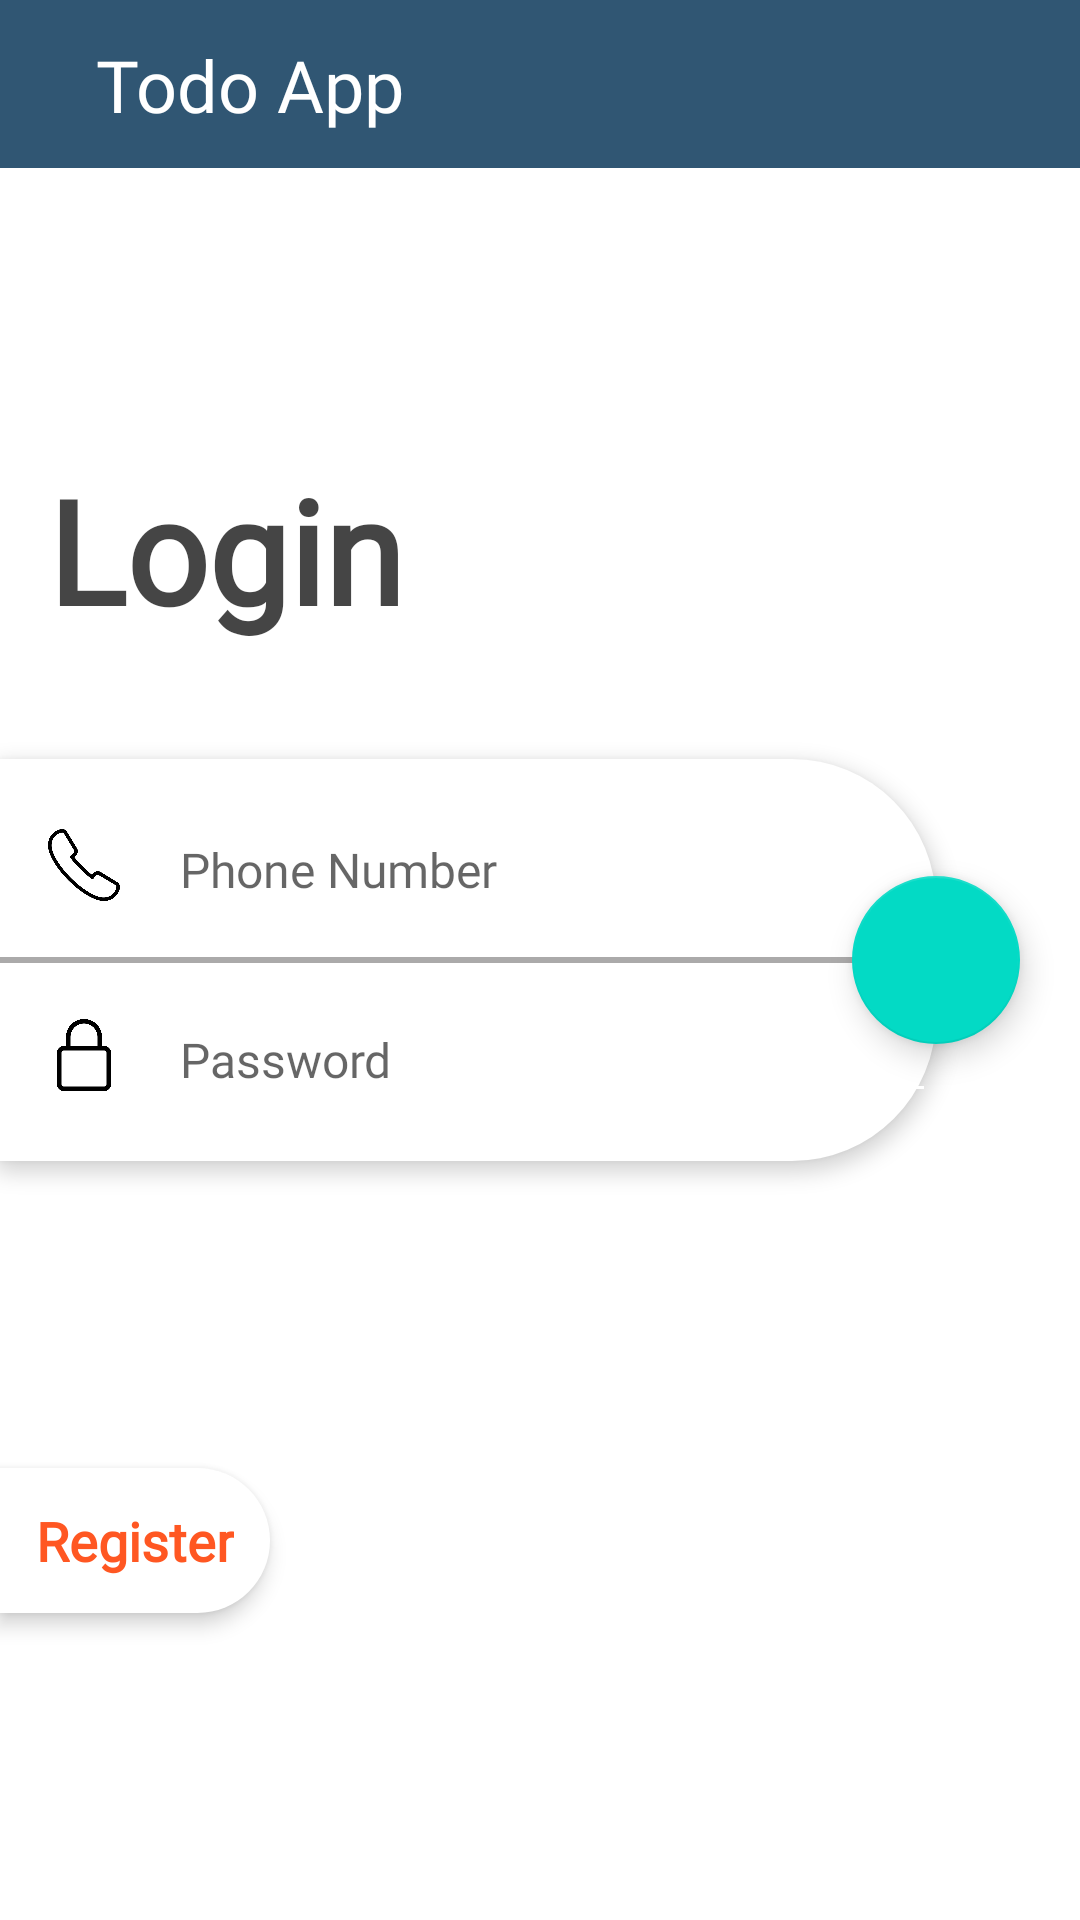

Here is an Android app screen rendered from its layout file. Give the layout XML and the strings, colors and styles it references.
<!-- AndroidManifest.xml: application theme Theme.RetrofitTest -->
<!-- res/layout/fragment_login.xml -->
<?xml version="1.0" encoding="utf-8"?>
<androidx.constraintlayout.widget.ConstraintLayout xmlns:android="http://schemas.android.com/apk/res/android"
    xmlns:tools="http://schemas.android.com/tools"
    android:layout_width="match_parent"
    android:layout_height="match_parent"
    android:background="@drawable/backround"
    xmlns:app="http://schemas.android.com/apk/res-auto">

    <androidx.constraintlayout.widget.ConstraintLayout
        android:layout_width="match_parent"
        android:layout_height="56dp"
        android:background="@color/color_toolbar"
        app:layout_constraintTop_toTopOf="parent" >


        <TextView
            android:id="@+id/title"
            android:layout_width="0dp"
            android:layout_height="wrap_content"
            android:text="Todo App"
            android:singleLine="true"
            android:textSize="24sp"
            android:layout_marginStart="32dp"
            android:textColor="@color/white"
            android:fontFamily="@font/font_bold"
            app:layout_constraintStart_toStartOf="parent"
            app:layout_constraintTop_toTopOf="parent"
            app:layout_constraintBottom_toBottomOf="parent"
            app:layout_constraintEnd_toEndOf="parent"/>

    </androidx.constraintlayout.widget.ConstraintLayout>

    <TextView
        android:id="@+id/tv_login"
        android:layout_width="wrap_content"
        android:layout_height="wrap_content"
        android:textStyle="bold"
        android:textColor="#BA000000"
        android:fontFamily="@font/font_bold"
        android:layout_marginStart="16dp"
        app:layout_constraintVertical_bias="0.8"
        app:layout_constraintStart_toStartOf="parent"
        app:layout_constraintTop_toTopOf="parent"
        app:layout_constraintBottom_toTopOf="@id/cv_login"
        android:text="Login"
        android:textSize="48sp" />

    <androidx.constraintlayout.widget.ConstraintLayout
        android:id="@+id/cv_login"
        android:layout_width="match_parent"
        android:layout_height="wrap_content"
        android:elevation="4dp"
        android:layout_marginEnd="48dp"
        android:background="@drawable/bg_cardview"
        app:layout_constraintTop_toTopOf="parent"
        app:layout_constraintBottom_toBottomOf="parent"
        >

        <androidx.constraintlayout.widget.ConstraintLayout
            android:layout_width="match_parent"
            android:layout_height="match_parent"
            >

            <ImageView
                android:id="@+id/ic_user"
                android:layout_width="24dp"
                android:layout_height="24dp"
                android:layout_margin="16dp"
                android:src="@drawable/ic_call"
                app:layout_constraintEnd_toStartOf="@id/et_phone"
                app:layout_constraintBottom_toTopOf="@id/ic_lock"
                app:layout_constraintStart_toStartOf="parent"
                app:layout_constraintTop_toTopOf="parent" />

            <EditText
                android:id="@+id/et_phone"
                android:layout_width="0dp"
                android:layout_height="wrap_content"
                android:layout_marginVertical="16dp"
                android:hint="Phone Number"
                android:inputType="numberSigned"
                android:fontFamily="@font/font_bold"
                android:backgroundTint="@color/white"
                android:textSize="16sp"
                app:layout_constraintBottom_toBottomOf="@id/ic_user"
                app:layout_constraintEnd_toEndOf="parent"
                app:layout_constraintStart_toEndOf="@id/ic_user"
                app:layout_constraintTop_toTopOf="@id/ic_user"
                tools:ignore="TextFields" />

            <View
                android:layout_width="match_parent"
                android:layout_height="2dp"
                app:layout_constraintTop_toTopOf="parent"
                app:layout_constraintBottom_toBottomOf="parent"
                android:background="#DC9E9D9D" />

            <ImageView
                android:id="@+id/ic_lock"
                android:layout_width="24dp"
                android:layout_height="24dp"
                android:layout_margin="16dp"
                android:src="@drawable/ic_lock"
                app:layout_constraintBottom_toBottomOf="parent"
                app:layout_constraintEnd_toStartOf="@id/et_password"
                app:layout_constraintStart_toStartOf="parent"
                app:layout_constraintTop_toBottomOf="@id/ic_user" />

            <EditText
                android:id="@+id/et_password"
                android:layout_width="0dp"
                android:layout_height="wrap_content"
                android:layout_marginVertical="16dp"
                android:hint="Password"
                android:fontFamily="@font/font_bold"
                android:inputType="textPassword"
                android:backgroundTint="@color/white"
                android:textSize="16sp"
                app:layout_constraintBottom_toBottomOf="@id/ic_lock"
                app:layout_constraintEnd_toEndOf="parent"
                app:layout_constraintStart_toEndOf="@id/ic_lock"
                app:layout_constraintTop_toTopOf="@id/ic_lock" />


        </androidx.constraintlayout.widget.ConstraintLayout>

    </androidx.constraintlayout.widget.ConstraintLayout>

    <com.google.android.material.floatingactionbutton.FloatingActionButton
        android:id="@+id/fab"
        android:layout_width="wrap_content"
        android:layout_height="wrap_content"
        app:layout_constraintTop_toTopOf="@id/cv_login"
        app:layout_constraintBottom_toBottomOf="@id/cv_login"
        app:layout_constraintStart_toEndOf="@id/cv_login"
        app:layout_constraintEnd_toEndOf="@id/cv_login"
        android:src="@drawable/ic_next"
        />

    <androidx.constraintlayout.widget.ConstraintLayout
        android:id="@+id/btn_register"
        android:layout_width="wrap_content"
        android:layout_height="wrap_content"
        app:layout_constraintTop_toBottomOf="@id/cv_login"
        app:layout_constraintBottom_toBottomOf="parent"
        app:layout_constraintStart_toStartOf="parent"
        android:elevation="4dp"
        android:background="@drawable/bg_cardview" >

        <TextView
            android:layout_width="wrap_content"
            android:layout_height="wrap_content"
            android:text="Register"
            android:textStyle="bold"
            android:textSize="18sp"
            android:textColor="#FF5722"
            android:fontFamily="@font/font_regular"
            android:layout_margin="12dp"
            app:layout_constraintTop_toTopOf="parent"
            app:layout_constraintBottom_toBottomOf="parent"
            app:layout_constraintStart_toStartOf="parent"
            app:layout_constraintEnd_toEndOf="parent" />


    </androidx.constraintlayout.widget.ConstraintLayout>

</androidx.constraintlayout.widget.ConstraintLayout>
<!-- resources referenced by this layout -->
<resources>
  <color name="color_toolbar">#305673</color>
  <color name="white">#FFFFFFFF</color>
  <!-- drawable bg_cardview (drawable) -->
  <?xml version="1.0" encoding="utf-8"?>
  <ripple xmlns:android="http://schemas.android.com/apk/res/android"
      android:color="#6D6D6D" >
  
     <item >
  
        <shape >
  
           <corners android:topRightRadius="48dp"
               android:bottomRightRadius="48dp" />
  
           <solid android:color="@color/white" />
  
        </shape>
  
     </item>
  
  
  
  </ripple>
  <!-- drawable ic_call: png bitmap (drawable, 19721 bytes) -->
  <!-- drawable ic_lock: png bitmap (drawable, 7446 bytes) -->
  <style name="Theme.RetrofitTest" parent="Theme.MaterialComponents.DayNight.NoActionBar">
          
          <item name="colorPrimary">@color/purple_500</item>
          <item name="colorPrimaryVariant">@color/purple_700</item>
          <item name="colorOnPrimary">@color/white</item>
          
          <item name="colorSecondary">@color/teal_200</item>
          <item name="colorSecondaryVariant">@color/teal_700</item>
          <item name="colorOnSecondary">@color/black</item>
          
          <item name="android:statusBarColor">?attr/colorPrimaryVariant</item>
          
      </style>
  <color name="purple_500">#FF6200EE</color>
  <color name="purple_700">#FF3700B3</color>
  <color name="teal_200">#FF03DAC5</color>
  <color name="teal_700">#FF018786</color>
  <color name="black">#FF000000</color>
</resources>
